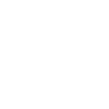
t = 0.00 s
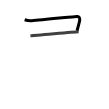
t = 1.75 s
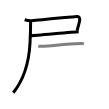
t = 3.50 s
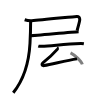
t = 5.50 s
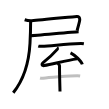
t = 7.25 s
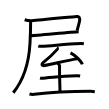
t = 9.00 s

The animated SVG that drew these frames (rendered in a browser with its animation timeline set to each time). Animation: 9 SMIL elements (animate=9); one cycle of 9.00 s.

<svg width="109px" height="109px" viewBox="0 0 px 109px" xmlns="http://www.w3.org/2000/svg" xmlns:xlink="http://www.w3.org/1999/xlink" xml:space="preserve" version="1.1"  baseProfile="full">
<path d="M24.66,19.73c1.78,0.56,5.23,1.06,7.11,0.95c10.18-0.62,40.98-4.04,45.07-4.27c2.02-0.11,2.91,1.38,2.91,3.07c0,1.83-0.87,4.16-2.67,11.08" style="fill:none;stroke:black;stroke-width:3;opacity:0">
  <animate attributeType="CSS" attributeName="opacity" from="0" to="1" begin="0s" dur="1s" repeatCount="Indefinite" fill="freeze" />
</path>
<path d="M30.44,35.74c5.11-0.19,42.87-3.8,48.2-3.99" style="fill:none;stroke:black;stroke-width:3;opacity:0">
  <animate attributeType="CSS" attributeName="opacity" from="0" to="1" begin="1s" dur="1s" repeatCount="Indefinite" fill="freeze" />
</path>
<path d="M30.63,21.17c0,3.91-0.43,18.43-0.63,22.08c-1,18.25-5.5,35.5-16.75,49.48" style="fill:none;stroke:black;stroke-width:3;opacity:0">
  <animate attributeType="CSS" attributeName="opacity" from="0" to="1" begin="2s" dur="1s" repeatCount="Indefinite" fill="freeze" />
</path>
<path d="M38.26,46.1c0.84,0.26,2.38,0.29,3.23,0.26c11.13-0.31,23.32-2.75,39.43-2.83c1.4-0.01,2.24,0.13,2.95,0.26" style="fill:none;stroke:black;stroke-width:3;opacity:0">
  <animate attributeType="CSS" attributeName="opacity" from="0" to="1" begin="3s" dur="1s" repeatCount="Indefinite" fill="freeze" />
</path>
<path d="M56.93,47.43c0.49,0.37,0.67,1.53,0.3,1.96c-4.34,4.99-7.85,8.2-13.84,13.02c-1.93,1.55-2.07,3.6,1.03,3.14c7.23-1.07,21.17-4.92,32.57-6.69" style="fill:none;stroke:black;stroke-width:3;opacity:0">
  <animate attributeType="CSS" attributeName="opacity" from="0" to="1" begin="4s" dur="1s" repeatCount="Indefinite" fill="freeze" />
</path>
<path d="M70.54,52.78c4.16,2.04,10.74,8.41,11.78,11.59" style="fill:none;stroke:black;stroke-width:3;opacity:0">
  <animate attributeType="CSS" attributeName="opacity" from="0" to="1" begin="5s" dur="1s" repeatCount="Indefinite" fill="freeze" />
</path>
<path d="M58.08,63.74c0.1,0.17,1.49,0.86,1.46,1.92c-0.16,6.02,0.46,24.23,0.46,25.95" style="fill:none;stroke:black;stroke-width:3;opacity:0">
  <animate attributeType="CSS" attributeName="opacity" from="0" to="1" begin="6s" dur="1s" repeatCount="Indefinite" fill="freeze" />
</path>
<path d="M40.07,78.02c0.81,0.22,2.31,0.32,3.11,0.22c3.28-0.42,26.53-2.48,34.13-2.48c1.35,0,2.16,0.1,2.84,0.21" style="fill:none;stroke:black;stroke-width:3;opacity:0">
  <animate attributeType="CSS" attributeName="opacity" from="0" to="1" begin="7s" dur="1s" repeatCount="Indefinite" fill="freeze" />
</path>
<path d="M29.47,94.01c1.25,0.3,3.57,0.45,4.81,0.3c5.08-0.6,32.08-2.88,56.11-2.96c2.09-0.01,3.35,0.15,4.39,0.3" style="fill:none;stroke:black;stroke-width:3;opacity:0">
  <animate attributeType="CSS" attributeName="opacity" from="0" to="1" begin="8s" dur="1s" repeatCount="Indefinite" fill="freeze" />
</path>
</svg>
